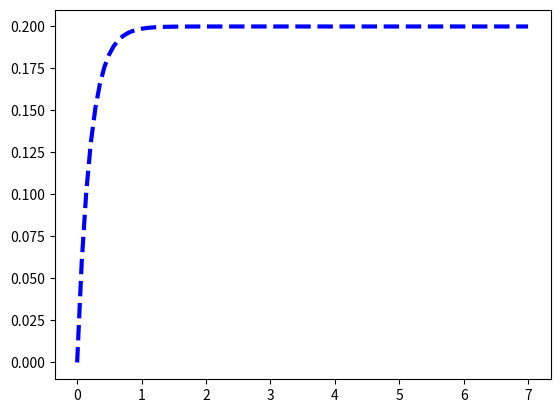

Python code for this plot:
import numpy as np
from scipy import signal
import matplotlib.pyplot as plt
from scipy.integrate import odeint

c = 5

A = np.array([[0.0,1.0],[0.0,-c]])
B = np.array([[0.0],[1.0]])
C = np.array([1.0,0.0])
D = 0.0

sys = signal.StateSpace(A,B,C,D)
t,y = signal.impulse(sys)

plt.figure(1)
plt.plot(t,y,'b--',linewidth=3,label='Double Integrator')
plt.show()
